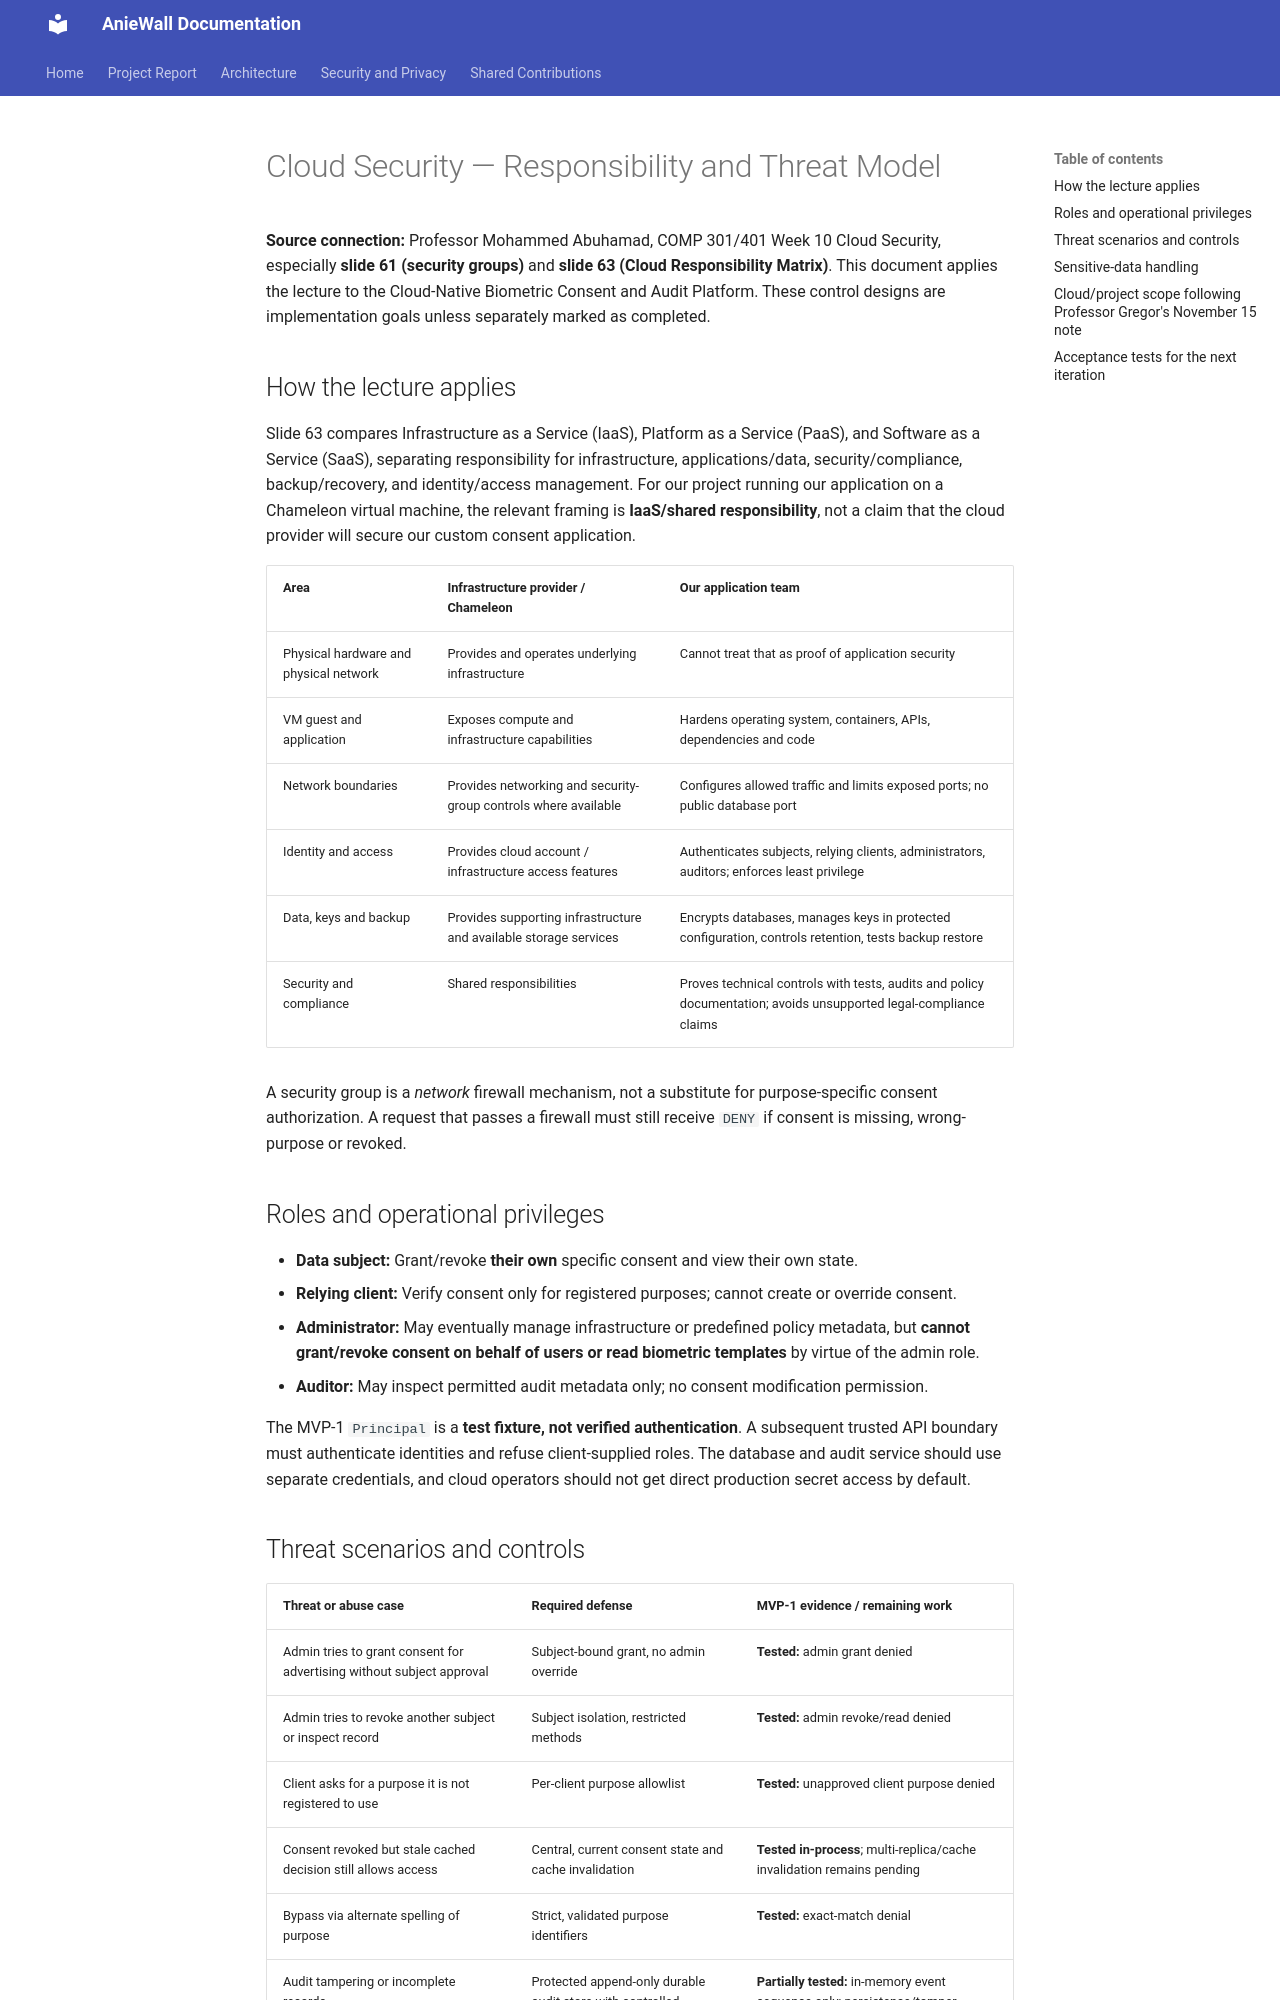

repository: cloudmesh-ai-luc/AnieWall · page: cloud-security-shared-responsibility/index.html · generator: mkdocs

# Cloud Security — Responsibility and Threat Model

**Source connection:** Professor Mohammed Abuhamad, COMP 301/401 Week 10 Cloud Security, especially **slide 61 (security groups)** and **slide 63 (Cloud Responsibility Matrix)**. This document applies the lecture to the Cloud-Native Biometric Consent and Audit Platform. These control designs are implementation goals unless separately marked as completed.

## How the lecture applies

Slide 63 compares Infrastructure as a Service (IaaS), Platform as a Service (PaaS), and Software as a Service (SaaS), separating responsibility for infrastructure, applications/data, security/compliance, backup/recovery, and identity/access management. For our project running our application on a Chameleon virtual machine, the relevant framing is **IaaS/shared responsibility**, not a claim that the cloud provider will secure our custom consent application.

| Area | Infrastructure provider / Chameleon | Our application team |
|---|---|---|
| Physical hardware and physical network | Provides and operates underlying infrastructure | Cannot treat that as proof of application security |
| VM guest and application | Exposes compute and infrastructure capabilities | Hardens operating system, containers, APIs, dependencies and code |
| Network boundaries | Provides networking and security-group controls where available | Configures allowed traffic and limits exposed ports; no public database port |
| Identity and access | Provides cloud account / infrastructure access features | Authenticates subjects, relying clients, administrators, auditors; enforces least privilege |
| Data, keys and backup | Provides supporting infrastructure and available storage services | Encrypts databases, manages keys in protected configuration, controls retention, tests backup restore |
| Security and compliance | Shared responsibilities | Proves technical controls with tests, audits and policy documentation; avoids unsupported legal-compliance claims |

A security group is a *network* firewall mechanism, not a substitute for purpose-specific consent authorization. A request that passes a firewall must still receive `DENY` if consent is missing, wrong-purpose or revoked.

## Roles and operational privileges

- **Data subject:** Grant/revoke **their own** specific consent and view their own state.
- **Relying client:** Verify consent only for registered purposes; cannot create or override consent.
- **Administrator:** May eventually manage infrastructure or predefined policy metadata, but **cannot grant/revoke consent on behalf of users or read biometric templates** by virtue of the admin role.
- **Auditor:** May inspect permitted audit metadata only; no consent modification permission.

The MVP-1 `Principal` is a **test fixture, not verified authentication**. A subsequent trusted API boundary must authenticate identities and refuse client-supplied roles. The database and audit service should use separate credentials, and cloud operators should not get direct production secret access by default.
